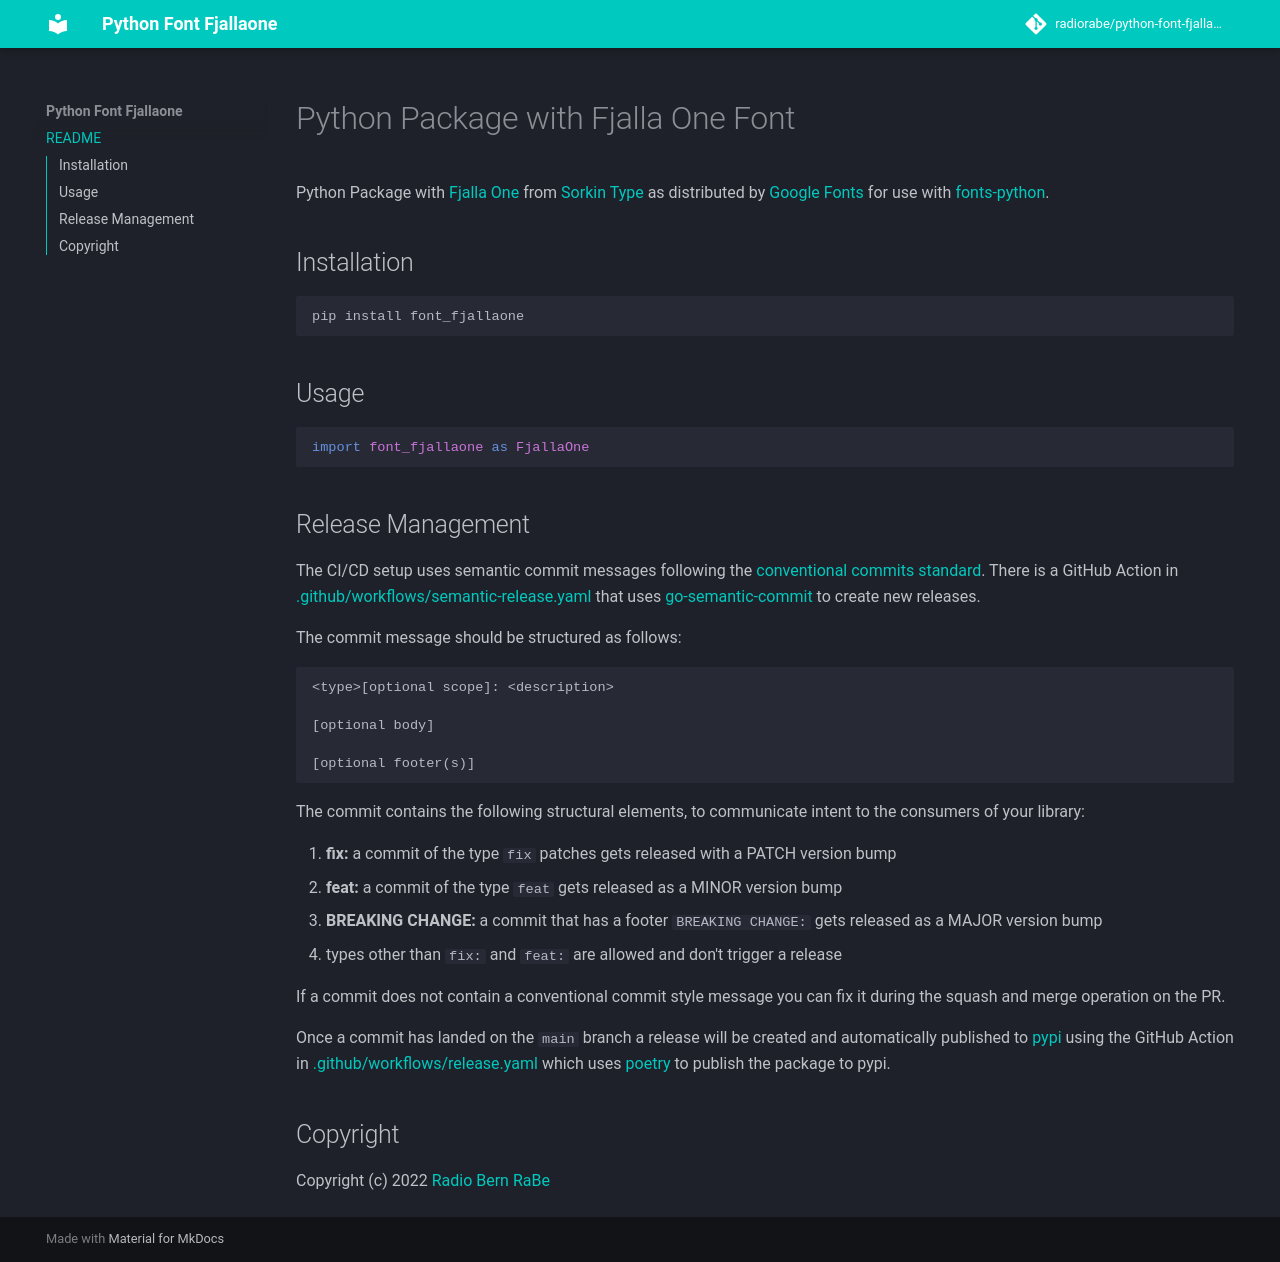

repository: radiorabe/python-font-fjallaone · page: index.html · generator: mkdocs

# Python Package with Fjalla One Font

Python Package with [Fjalla One](https://fonts.google.com/specimen/Fjalla+One) from
[Sorkin Type](https://github.com/pimoroni/fonts-python) as distributed by
[Google Fonts](https://fonts.google.com) for use with
[fonts-python](https://github.com/pimoroni/fonts-python).

## Installation

```bash
pip install font_fjallaone
```

## Usage

```python
import font_fjallaone as FjallaOne
```

## Release Management

The CI/CD setup uses semantic commit messages following the [conventional commits standard](https://www.conventionalcommits.org/en/v1.0.0/).
There is a GitHub Action in [.github/workflows/semantic-release.yaml](./.github/workflows/semantic-release.yaml)
that uses [go-semantic-commit](https://go-semantic-release.xyz/) to create new
releases.

The commit message should be structured as follows:

```
<type>[optional scope]: <description>

[optional body]

[optional footer(s)]
```

The commit contains the following structural elements, to communicate intent to the consumers of your library:

1. **fix:** a commit of the type `fix` patches gets released with a PATCH version bump
1. **feat:** a commit of the type `feat` gets released as a MINOR version bump
1. **BREAKING CHANGE:** a commit that has a footer `BREAKING CHANGE:` gets released as a MAJOR version bump
1. types other than `fix:` and `feat:` are allowed and don't trigger a release

If a commit does not contain a conventional commit style message you can fix
it during the squash and merge operation on the PR.

Once a commit has landed on the `main` branch a release will be created and automatically published to [pypi](https://pypi.org/)
using the GitHub Action in [.github/workflows/release.yaml](./.github/workflows/release.yaml) which uses [poetry](https://python-poetry.org/)
to publish the package to pypi.

## Copyright

Copyright (c) 2022 [Radio Bern RaBe](http://www.rabe.ch)
